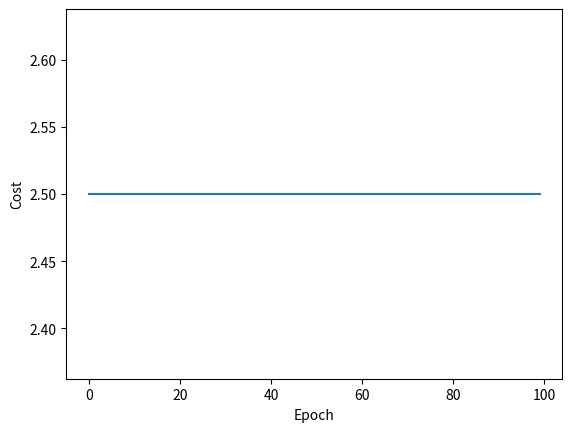

This chart was generated by the following Python code:
# [redacted]
# Experiment No.: 05
# Title: Write a program for implementation of simple linear regression.

import numpy as np
import matplotlib.pyplot as plt

def hypothesisFunction(X, theta):
    
    return np.dot(X, theta)

def costFunction(y_predicted, y):
    
    m = y.size
    return (1/(2*m))*np.sum(np.square(np.subtract(y_predicted,y)))

def initializeTheta(n):
    return np.zeros((n,1))

def updateTheta(theta, alpha, y, y_predicted, X):
    
    m = y.size
    theta[0] = theta[0] - (alpha/m)*np.sum(np.subtract(y_predicted,y))
    theta[1] = theta[1] - (alpha/m)*np.sum(np.multiply(np.subtract(y_predicted,y), X[:,1]))
    return theta

x = [1000, 1120, 1250, 1400, 1500]
y = [118000,125000,130000,150000,165000]

xStd = np.std(x)
xMean = np.mean(x)
x_scaled = (x - xMean)/xStd

m = len(y)
n = 2

X = np.zeros((m,n))
X[:,0] = 1
X[:,1] = x_scaled

y = np.array(y)

yStd = np.std(y)
yMean = np.mean(y)
y_scaled = (y - yMean)/yStd

theta = initializeTheta(n)
epochs = 100
alpha = 0.0000000000000000005

costs = []
thetas = []

for _ in range(epochs):
    
    y_predicted = hypothesisFunction(X, theta)
    cost = costFunction(y_predicted, y_scaled)
    costs.append(cost)
    theta = updateTheta(theta, alpha, y_scaled, y_predicted, X)
    thetas.append(theta)

costs = np.array(costs)
plt.figure()
plt.plot(costs)
plt.xlabel('Epoch')
plt.ylabel('Cost')
plt.show()

X_test = np.array([1,1300])

y_test = hypothesisFunction(X_test, theta)
y_test = y_test*yStd + yMean
print(y_test)

